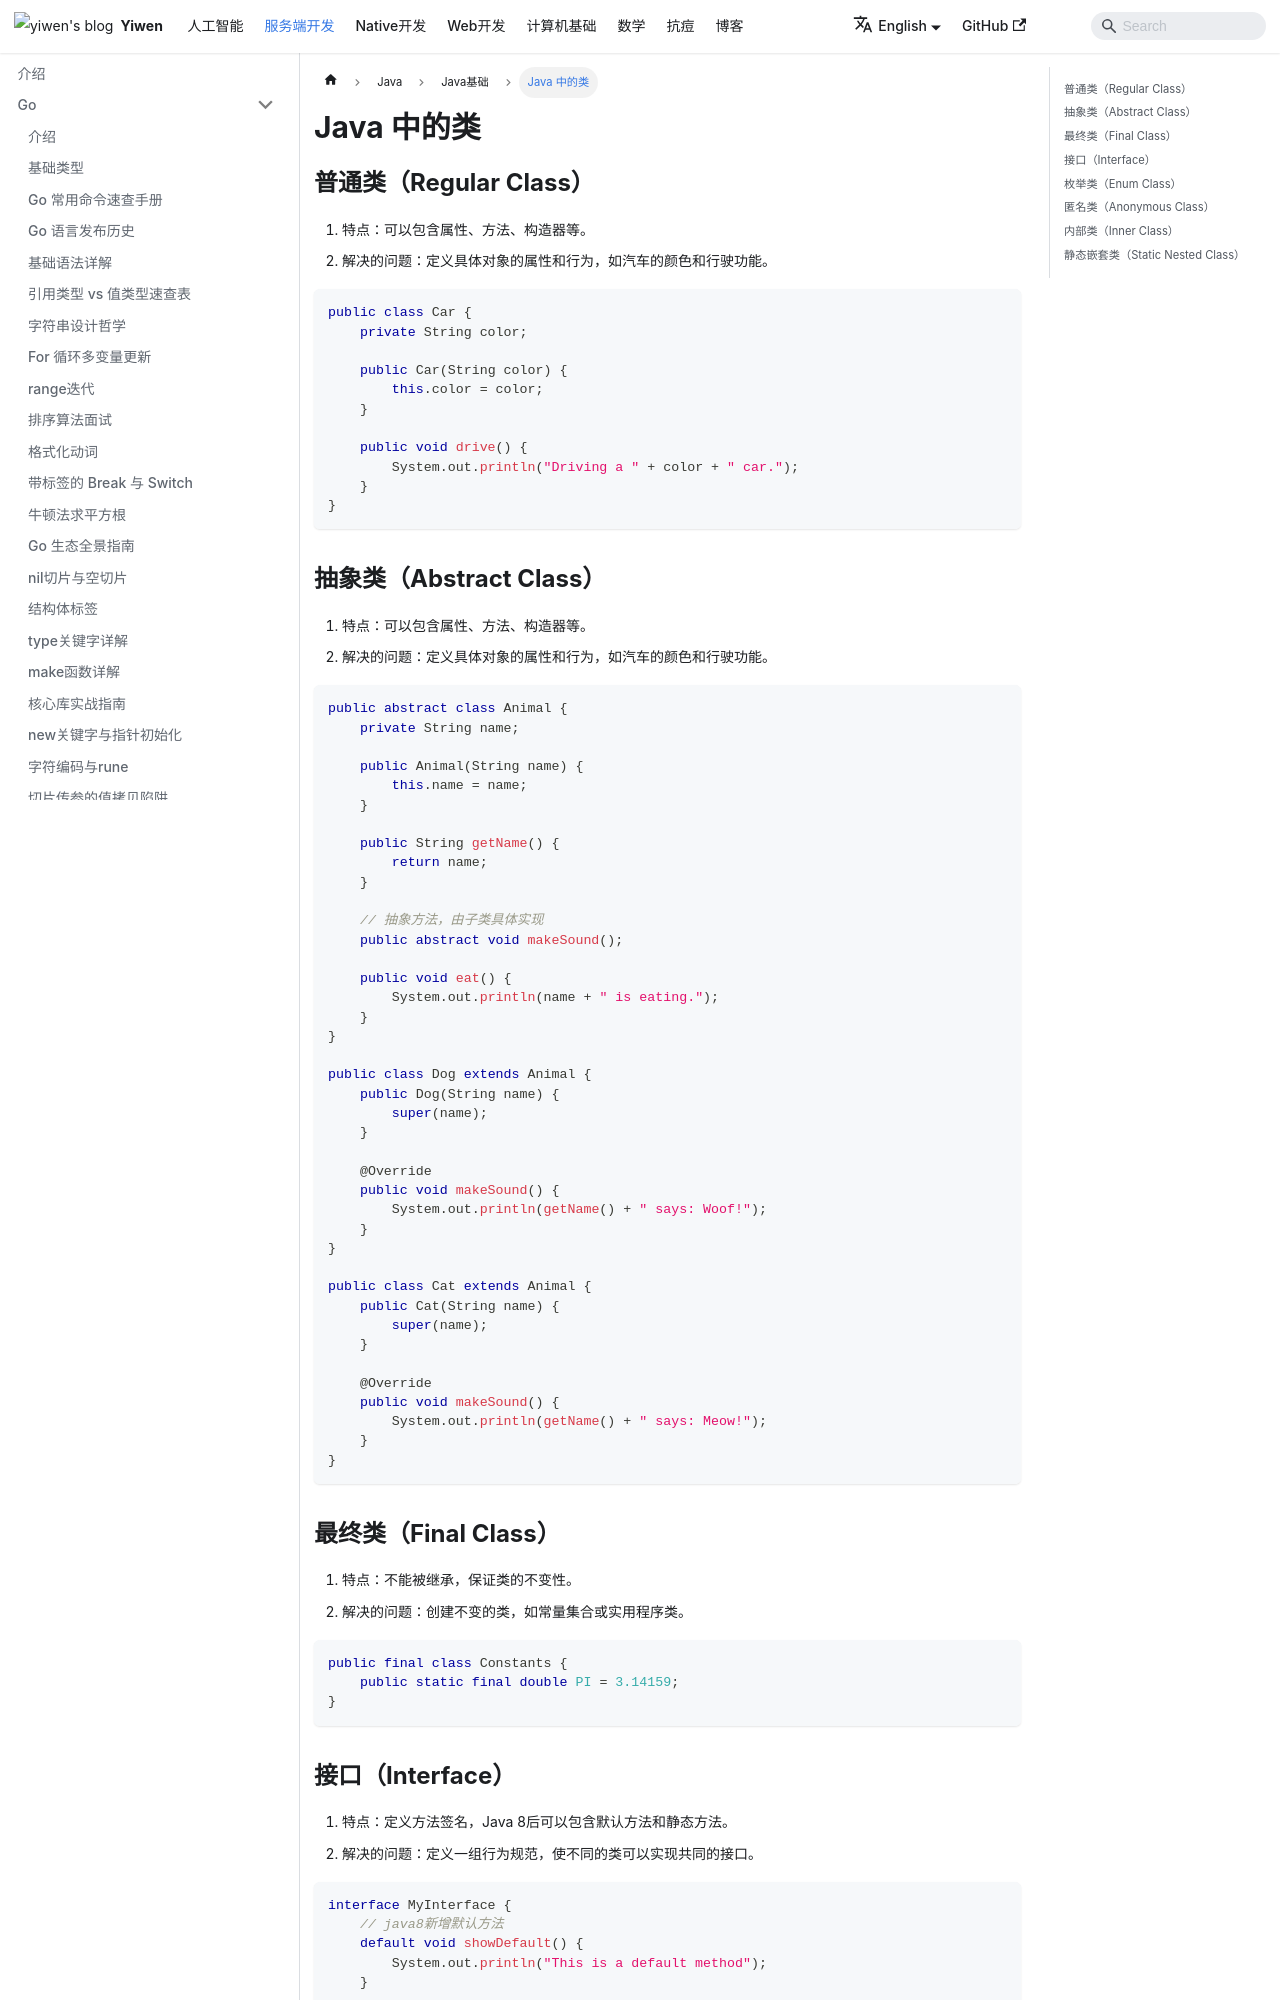

repository: Hao-yiwen/yiwen-blog-website · page: en/docs/backend/java/base/class/index.html · generator: docusaurus

---
title: Java 中的类
sidebar_position: 10
---

# Java 中的类

## 普通类（Regular Class）

1. 特点：可以包含属性、方法、构造器等。
2. 解决的问题：定义具体对象的属性和行为，如汽车的颜色和行驶功能。
```java
public class Car {
    private String color;

    public Car(String color) {
        this.color = color;
    }

    public void drive() {
        System.out.println("Driving a " + color + " car.");
    }
}
```

## 抽象类（Abstract Class）
1. 特点：可以包含属性、方法、构造器等。
2. 解决的问题：定义具体对象的属性和行为，如汽车的颜色和行驶功能。
```java
public abstract class Animal {
    private String name;

    public Animal(String name) {
        this.name = name;
    }

    public String getName() {
        return name;
    }

    // 抽象方法，由子类具体实现
    public abstract void makeSound();

    public void eat() {
        System.out.println(name + " is eating.");
    }
}

public class Dog extends Animal {
    public Dog(String name) {
        super(name);
    }

    @Override
    public void makeSound() {
        System.out.println(getName() + " says: Woof!");
    }
}

public class Cat extends Animal {
    public Cat(String name) {
        super(name);
    }

    @Override
    public void makeSound() {
        System.out.println(getName() + " says: Meow!");
    }
}
```

## 最终类（Final Class）
1. 特点：不能被继承，保证类的不变性。
2. 解决的问题：创建不变的类，如常量集合或实用程序类。
```java
public final class Constants {
    public static final double PI = 3.14159;
}
```

## 接口（Interface）
1. 特点：定义方法签名，Java 8后可以包含默认方法和静态方法。
2. 解决的问题：定义一组行为规范，使不同的类可以实现共同的接口。
```java
interface MyInterface {
    // java8新增默认方法
    default void showDefault() {
        System.out.println("This is a default method");
    }

    // 静态方法
    static void showStatic() {
        System.out.println("This is a static method");
    }

    // 常量
    String INTERFACE_CONSTANT = "CONSTANT_VALUE";

    // 普通方法声明
    public void finish();
}
```
